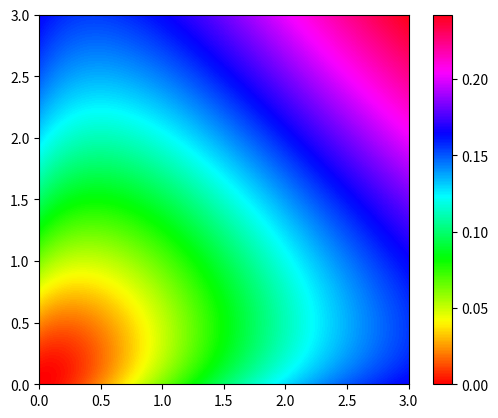

Reproduce this figure in Python.
from numpy import sqrt
import numpy as np
import matplotlib.pyplot as plt

def s(x):
    return sqrt(x)
    # result from sqrt-quadratic.py
    # return -x**2/2 + 3*x/2

def z(u, v):
    return s((u + 1)**2/(u**2 + 2*u + 8*v + 9)) + s((v + 1)**2/(8*u + v**2 + 2*v + 9)) + s(1/(8*u*v + 8*u + 8*v + 9)) - 1

def main():
    len = 3
    Z = [[z(j/100, i/100) for j in range(len*100)] for i in range(len*100)]
    plt.imshow(Z, origin = 'lower', extent = [0, len, 0, len], cmap = plt.cm.hsv)
    plt.colorbar()
    plt.show()

if __name__ == '__main__':
    main()
